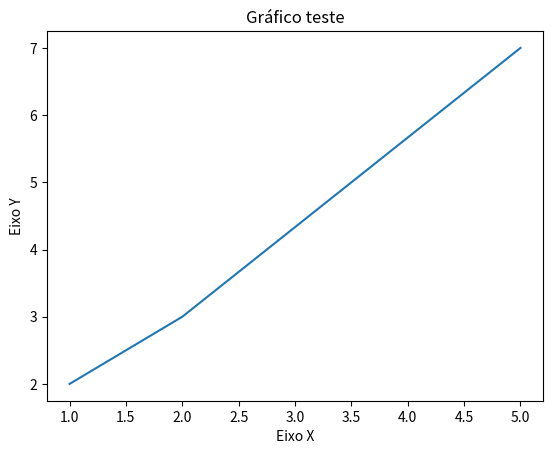

Write the Python code that produced this figure.

import matplotlib.pyplot as plt

x = [1, 2, 5]
y = [2, 3, 7]

plt.title("Gráfico teste")

#Eixos
plt.xlabel("Eixo X")
plt.ylabel("Eixo Y")

plt.plot(x, y)
plt.show()